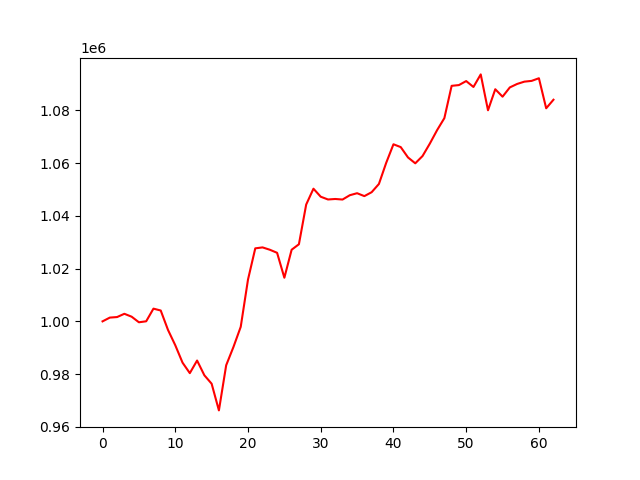

Data behind this chart, as committed beside it:
account_value, date, daily_return
1000000, 2023-10-05, 
1001426, 2023-10-06, 0.001426
1001634, 2023-10-09, 0.0002075
1002868, 2023-10-10, 0.001231
1001769, 2023-10-11, -0.001095
999653, 2023-10-12, -0.002113
1000023, 2023-10-13, 0.0003698
1004820, 2023-10-16, 0.004797
1004111, 2023-10-17, -0.0007054
996753, 2023-10-18, -0.007328
990950, 2023-10-19, -0.005822
984340, 2023-10-20, -0.00667
980369, 2023-10-23, -0.004035
985151, 2023-10-24, 0.004877
979557, 2023-10-25, -0.005677
976360, 2023-10-26, -0.003265
966245, 2023-10-27, -0.01036
983354, 2023-10-30, 0.01771
990292, 2023-10-31, 0.007056
997926, 2023-11-01, 0.007708
1015845, 2023-11-02, 0.01796
1027679, 2023-11-03, 0.01165
1028040, 2023-11-06, 0.0003509
1027151, 2023-11-07, -0.0008641
1025989, 2023-11-08, -0.001131
1016540, 2023-11-09, -0.00921
1027154, 2023-11-10, 0.01044
1029230, 2023-11-13, 0.002021
1044273, 2023-11-14, 0.01462
1050291, 2023-11-15, 0.005762
1047252, 2023-11-16, -0.002894
1046204, 2023-11-17, -0.001
1046393, 2023-11-20, 0.0001802
1046183, 2023-11-21, -0.0002005
1047823, 2023-11-22, 0.001567
1048580, 2023-11-24, 0.0007221
1047479, 2023-11-27, -0.00105
1048962, 2023-11-28, 0.001416
1052083, 2023-11-29, 0.002976
1060077, 2023-11-30, 0.007598
1067130, 2023-12-01, 0.006654
1066064, 2023-12-04, -0.000999
1062139, 2023-12-05, -0.003682
1059916, 2023-12-06, -0.002093
1062678, 2023-12-07, 0.002606
1067379, 2023-12-08, 0.004423
1072484, 2023-12-11, 0.004783
1077041, 2023-12-12, 0.004249
1089288, 2023-12-13, 0.01137
1089573, 2023-12-14, 0.0002618
1091093, 2023-12-15, 0.001395
1088856, 2023-12-18, -0.00205
1093623, 2023-12-19, 0.004378
1080024, 2023-12-20, -0.01243
1087995, 2023-12-21, 0.00738
1085177, 2023-12-22, -0.00259
1088687, 2023-12-26, 0.003234
1089996, 2023-12-27, 0.001203
1090874, 2023-12-28, 0.0008057
1091163, 2023-12-29, 0.000265
... 3 more rows
